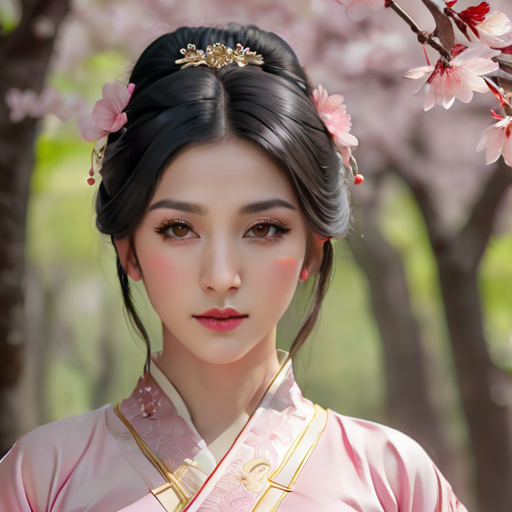
Generation parameters embedded in this image by AUTOMATIC1111 Stable Diffusion web UI or a fork of it (Forge, ...) (PNG 'parameters' text chunk):
best quality, masterpiece, 1girl, black hair, beautiful black eyes, detailed beautiful face, delicate hairpins and jewellery, Waistshot, red and gold hanfu, looking at the camera, in pink cherry blossom forest, movie scene, studio light, 35mm f1.4, high details, 8k
Negative prompt: bad anatomy, blurry, fuzzy, out of frame, extra legs, extra arms, extra fingers, extra limbs, multiple heads, poorly drawn feet, poorly drawn face, poorly drawn hands, robot eyes, terrible art, deformed, disfigured, distortions, mutated, mutation, morphed, mutilated, conjoined, ugly, disgusting, horrible, scary, evil, old, gross, cropped, low quality, unfinished, unclear features, tiling, jpeg artifacts, glitch, watermark, signature, error, text, extra digits, cgi, octane, render, 3d, doll, [redacted], [redacted], [redacted], [redacted]ren
Steps: 20, Sampler: DPM++ 2M, Schedule type: Karras, CFG scale: 8, Seed: 2975438480, Size: 512x512, Model hash: 9748eda16e, Model: 4Guofeng4XL_v12, Version: v1.9.4